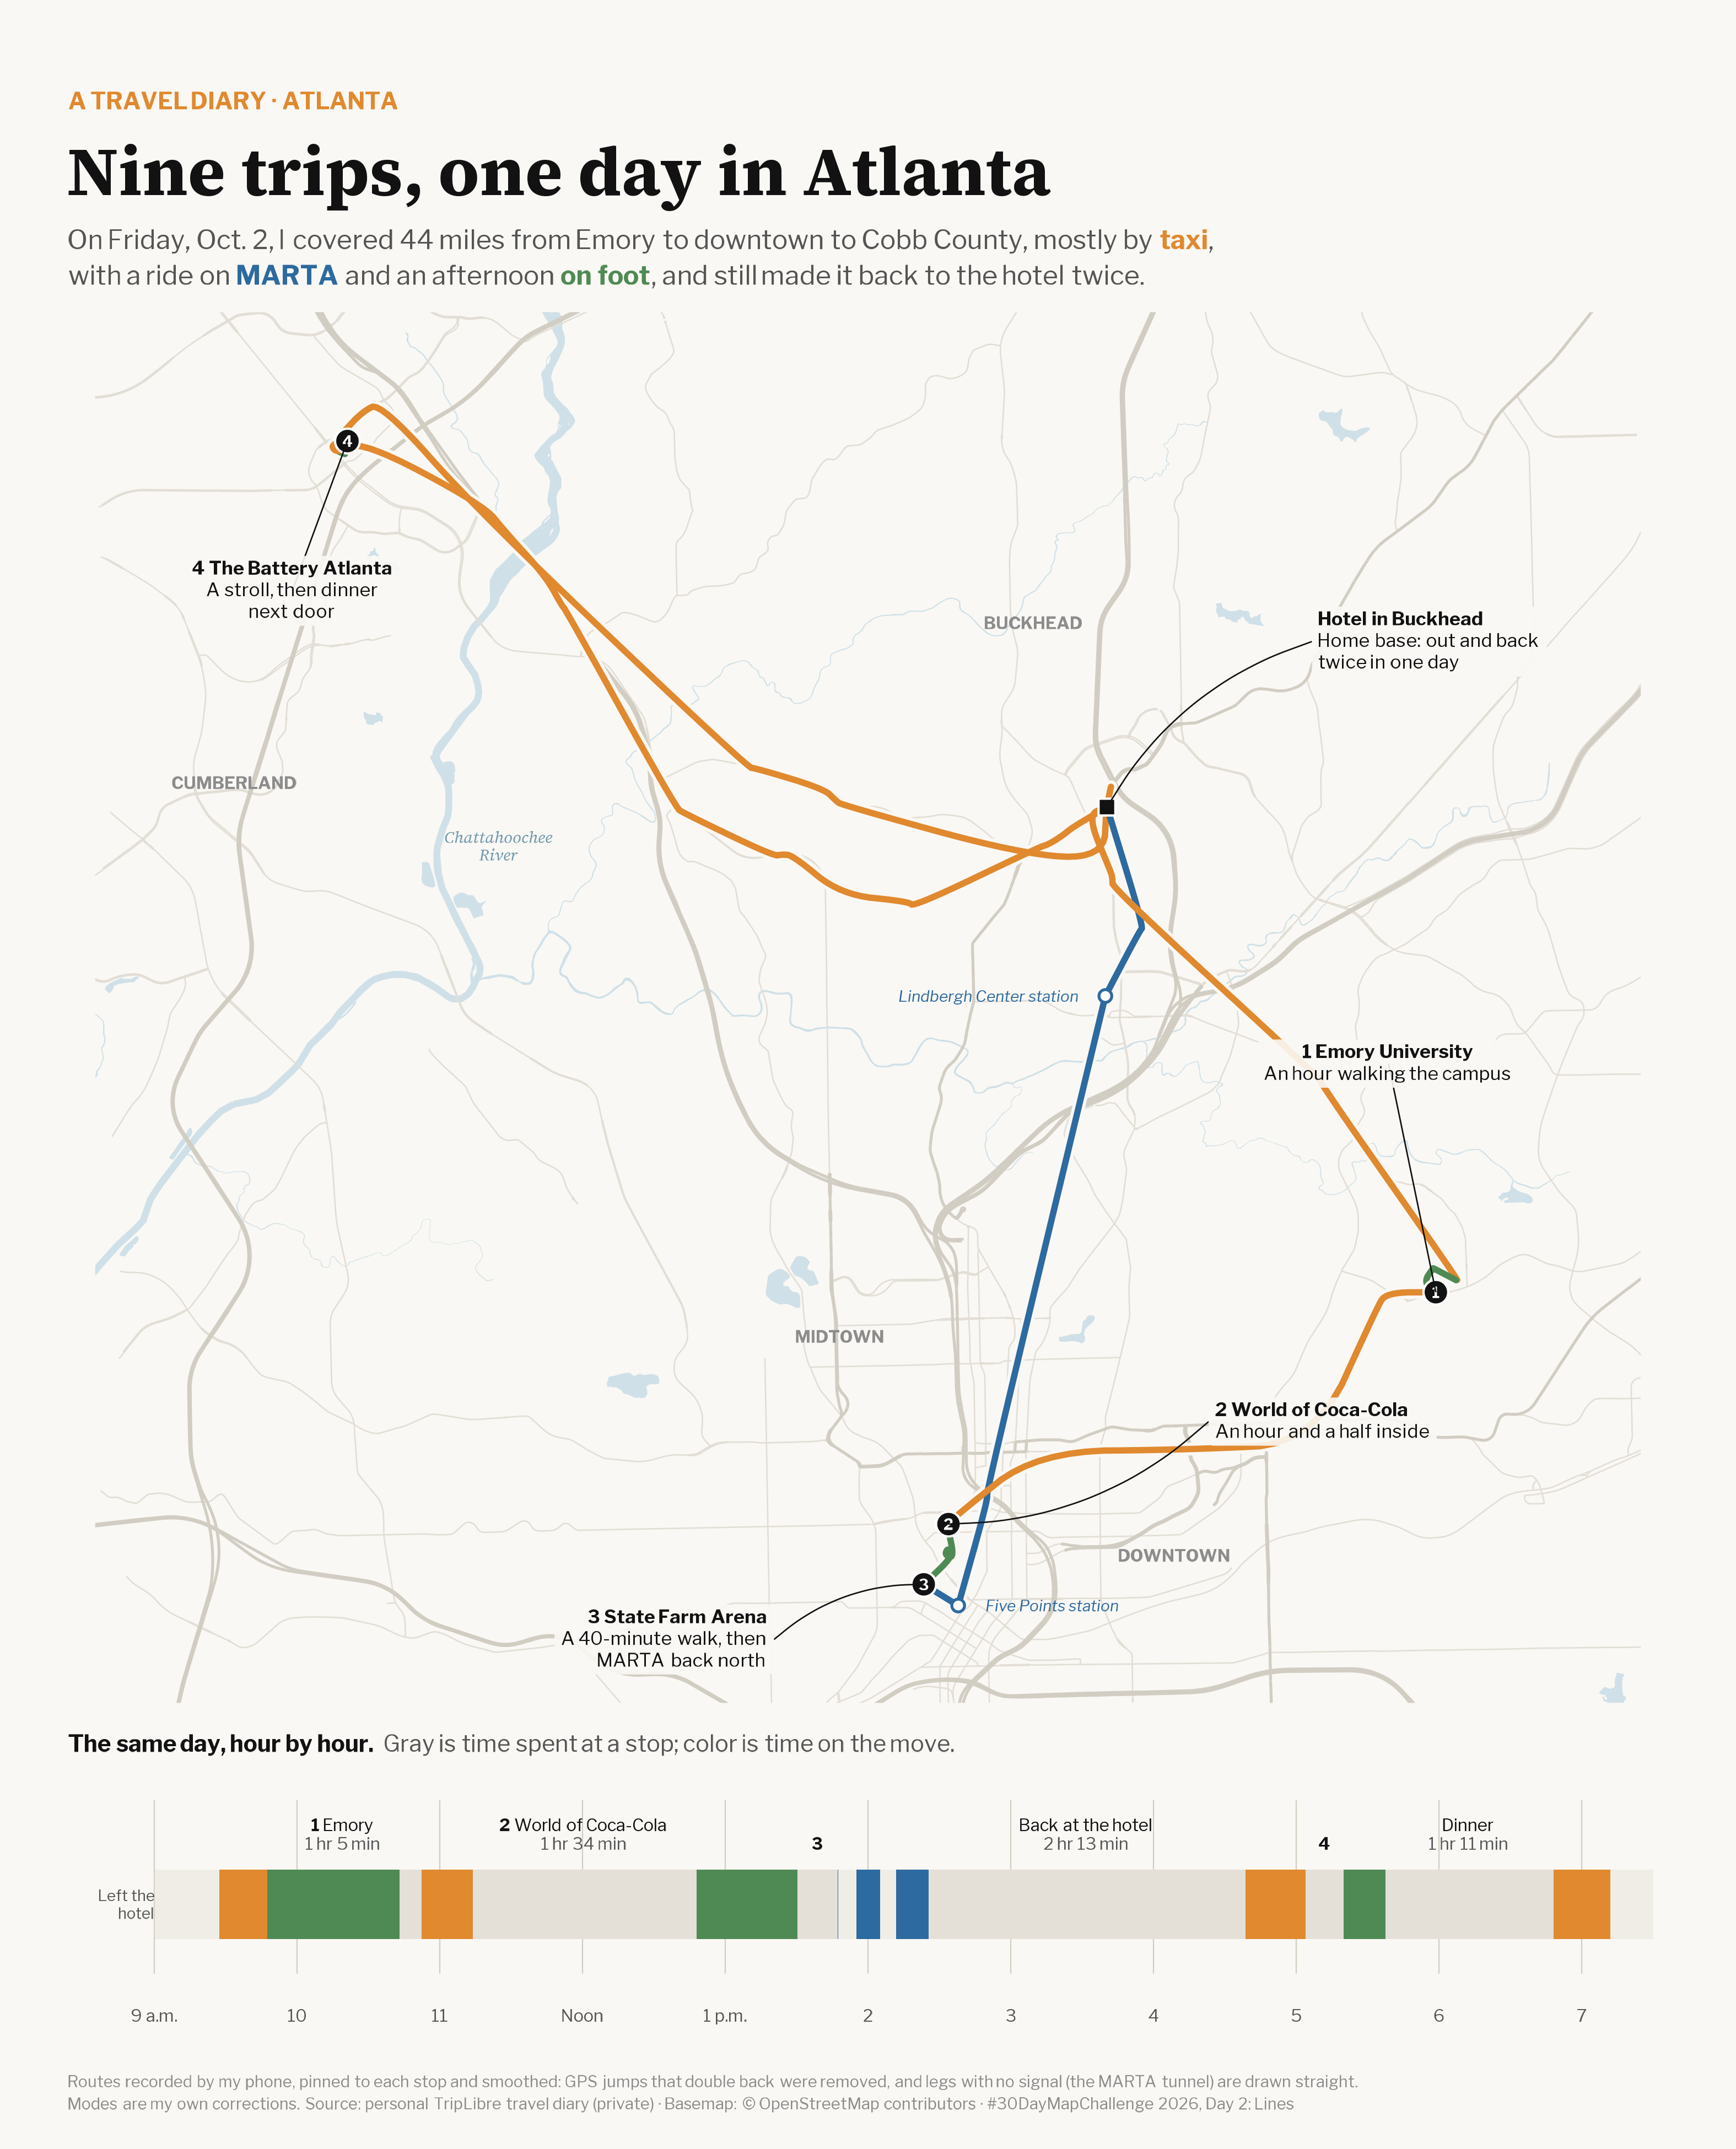

Here is the R script that generated this plot:
# 30 Day Map Challenge 2026, Day 2: Lines
# One day of my Atlanta trip, Oct. 2, 2026, drawn as the nine trips my
# TripLibre (HHT) travel diary recorded, colored by how I got there, with the
# same day laid out as a timeline underneath.
#
# The raw export lives in data/ and is gitignored. Only the rendered PNG is meant
# to be shared. The hotel is a public building, and I labeled it by neighborhood only.
#
# Basemap: OpenStreetMap via the Overpass API (osmdata), cached in data/basemap/.
# Claude Visualization, checked by Zhanchao Yang 

library(ggplot2)
library(sf)
library(dplyr)
library(readr)
library(ggtext)
library(patchwork)
library(showtext)
library(osmdata)
library(lubridate)

sf_use_s2(FALSE)



font_add_google("Libre Franklin", "franklin")
font_add_google("Libre Franklin", "franklin_bold", regular.wt = 700)
font_add_google("Source Serif 4", "serif_reg")
font_add_google("Source Serif 4", "serif_bold", regular.wt = 700)
showtext_auto()
showtext_opts(dpi = 300)


pal <- list(
  bg      = "#FAF8F4",
  land    = "#F3F1EC",
  water   = "#CFE0E8",
  water_t = "#6F98AD",
  road    = "#E2DED6",
  road_x  = "#D2CDC3",
  stay    = "#E4E0D8",
  ink     = "#121212",
  ink_2   = "#555555",
  ink_3   = "#8C8C8C"
)

mode_cols <- c(
  "Taxi"    = "#E0892F",
  "MARTA"   = "#2D6A9F",
  "On foot" = "#4F8A55"
)


bbox_atl <- c(-84.505, 33.735, -84.295, 33.915)
set_overpass_url("https://overpass-api.de/api/interpreter")

fetch_osm <- function(name, key, values) {
  path <- file.path(cache_dir, paste0("atl_", name, ".gpkg"))
  if (file.exists(path)) return(st_read(path, quiet = TRUE))

  res <- opq(bbox_atl, timeout = 180) |>
    add_osm_feature(key = key, value = values) |>
    osmdata_sf()
  layers <- Filter(\(l) !is.null(l) && nrow(l) > 0,
                   res[c("osm_lines", "osm_polygons", "osm_multipolygons")])
  out <- bind_rows(lapply(layers, \(l) select(l, any_of(c("osm_id", key)))))
  st_write(out, path, quiet = TRUE)
  out
}

keep_type <- function(x, types) x[st_geometry_type(x) %in% types, ]

roads <- fetch_osm("roads", "highway", c("motorway", "trunk", "primary", "secondary")) |>
  keep_type(c("LINESTRING", "MULTILINESTRING")) |>
  st_transform(crs_atl)
water <- fetch_osm("water", "natural", "water") |>
  keep_type(c("POLYGON", "MULTIPOLYGON")) |>
  st_transform(crs_atl) |>
  st_make_valid()
rivers <- fetch_osm("rivers", "waterway", "river") |>
  keep_type(c("LINESTRING", "MULTILINESTRING")) |>
  st_transform(crs_atl)

water <- water[as.numeric(st_area(water)) > 2e4, ]
freeways <- filter(roads, highway %in% c("motorway", "trunk"))
roads    <- filter(roads, !highway %in% c("motorway", "trunk"))



# Google encoded polyline (precision 1e-5) -> matrix of lon/lat.
decode_polyline <- function(enc) {
  b <- utf8ToInt(enc) - 63L
  vals <- integer(0)
  res <- 0L
  shift <- 0L
  for (x in b) {
    res <- bitwOr(res, bitwShiftL(bitwAnd(x, 31L), shift))
    shift <- shift + 5L
    if (x < 32L) {
      vals <- c(vals, if (bitwAnd(res, 1L)) -bitwShiftR(res, 1L) - 1L else bitwShiftR(res, 1L))
      res <- 0L
      shift <- 0L
    }
  }
  lat <- cumsum(vals[c(TRUE, FALSE)]) / 1e5
  lon <- cumsum(vals[c(FALSE, TRUE)]) / 1e5
  cbind(lon, lat)
}

proj <- function(lonlat) sf_project("EPSG:4326", paste0("EPSG:", crs_atl), lonlat)

# GPS routes jitter at the ends of a trip and sometimes jump out and back.
# Pin each leg to where it really started and ended, drop vertices where the
# path doubles back on itself (a turn sharper than `max_turn` degrees), then
# round the corners with a few passes of Chaikin smoothing.
clean_path <- function(m, start, end, max_turn = 125, min_step = 40) {
  m <- rbind(start, m, end)
  step <- c(Inf, sqrt(rowSums(diff(m)^2)))
  m <- m[step > min_step | seq_len(nrow(m)) == nrow(m), , drop = FALSE]
  m[1, ] <- start
  repeat {
    n <- nrow(m)
    if (n < 3) break
    a <- m[2:(n - 1), , drop = FALSE] - m[1:(n - 2), , drop = FALSE]
    b <- m[3:n, , drop = FALSE] - m[2:(n - 1), , drop = FALSE]
    turn <- abs(atan2(a[, 1] * b[, 2] - a[, 2] * b[, 1], a[, 1] * b[, 1] + a[, 2] * b[, 2]))
    if (max(turn) * 180 / pi < max_turn) break
    m <- m[-(which.max(turn) + 1), , drop = FALSE]
  }
  chaikin(m)
}

chaikin <- function(m, passes = 3) {
  for (i in seq_len(passes)) {
    n <- nrow(m)
    if (n < 3) break
    p <- m[-n, , drop = FALSE]
    q <- m[-1, , drop = FALSE]
    cuts <- matrix(t(cbind(0.75 * p + 0.25 * q, 0.25 * p + 0.75 * q)), ncol = 2, byrow = TRUE)
    m <- rbind(m[1, ], cuts, m[n, ])
  }
  m
}

trips <- read_csv(file.path(export_dir, "trips.csv"), show_col_types = FALSE) |>
  filter(person_day_id == the_day) |>
  arrange(trip_seq)
segments <- read_csv(file.path(export_dir, "trip_segments.csv"), show_col_types = FALSE) |>
  filter(trip_id %in% trips$trip_id, !is.na(route_polyline))
visits <- read_csv(file.path(export_dir, "visits.csv"), show_col_types = FALSE)

# The trip-level mode is my own correction; segment modes are still the phone's
# guesses (it called the MARTA ride "car", and a 15 mph leg "walk"), so trust
# walking segments only at walking speed and give everything else the trip's mode.
mode_label <- c(taxi = "Taxi", subway = "MARTA", walk = "On foot")

legs <- segments |>
  left_join(select(trips, trip_id, trip_seq, trip_mode = mode,
                   origin_lon, origin_lat, destination_lon, destination_lat), by = "trip_id") |>
  arrange(trip_seq, seq) |>
  mutate(
    kmh  = distance_m / 1000 / ((end_ts - start_ts) / 3600),
    mode = ifelse(mode == "walk" & kmh < 7, "On foot", mode_label[trip_mode]),
    mode = factor(mode, levels = names(mode_cols)),
    raw  = lapply(route_polyline, \(p) proj(decode_polyline(p)))
  ) |>
  # Back-to-back legs with the same mode become one leg, so a jump at the seam
  # gets cleaned like any other.
  group_by(trip_id) |>
  mutate(run = cumsum(mode != lag(mode, default = first(mode)))) |>
  group_by(trip_id, trip_seq, run, mode, origin_lon, origin_lat, destination_lon, destination_lat) |>
  summarise(start_utc = first(start_utc), end_utc = last(end_utc),
            distance_m = sum(distance_m), raw = list(do.call(rbind, raw)), .groups = "drop") |>
  rename(seq = run) |>
  group_by(trip_id) |>
  mutate(
    # A leg starts at the trip origin or where the previous leg ended, and ends
    # at the trip destination or where the next leg starts.
    start = ifelse(seq == min(seq),
                   lapply(row_number(), \(i) proj(cbind(origin_lon[i], origin_lat[i]))),
                   lapply(lag(raw), \(m) m[nrow(m), , drop = FALSE])),
    end   = ifelse(seq == max(seq),
                   lapply(row_number(), \(i) proj(cbind(destination_lon[i], destination_lat[i]))),
                   lapply(lead(raw), \(m) m[1, , drop = FALSE]))
  ) |>
  ungroup() |>
  mutate(geometry = st_sfc(
    Map(\(m, s, e) st_linestring(clean_path(m, s, e)), raw, start, end),
    crs = crs_atl
  )) |>
  select(-raw, -start, -end) |>
  st_as_sf()

total_miles <- sum(trips$distance_m) / m_mile


to_xy <- function(lon, lat) proj(cbind(lon, lat))

# Hand-picked stops for the map; coordinates are the diary's own place records.
stops <- tribble(
  ~key,      ~label,                    ~lon,       ~lat,
  "hotel",   "Hotel",                   -84.368564, 33.844717,
  "emory",   "Emory University",        -84.325251, 33.788306,
  "coke",    "World of Coca-Cola",      -84.392753, 33.763237,
  "arena",   "State Farm Arena",        -84.396345, 33.756423,
  "five",    "Five Points",             -84.391706, 33.753904,
  "lind",    "Lindbergh Center",        -84.369444, 33.823132,
  "battery", "The Battery Atlanta",     -84.471340, 33.888729
)
stops[c("x", "y")] <- to_xy(stops$lon, stops$lat)

st <- function(k) filter(stops, key == k)

numbered <- filter(stops, key %in% c("emory", "coke", "arena", "battery")) |>
  mutate(n = c(1, 2, 3, 4))
stations <- filter(stops, key %in% c("five", "lind"))


cx <- mean(range(stops$x)) - 300
cy <- mean(range(stops$y)) + 200
half <- 9800
bb <- c(xmin = cx - half, xmax = cx + half, ymin = cy - half * 0.9, ymax = cy + half * 0.9)


area_lbl <- function(lon, lat, txt, size = 2.6, colour = pal$ink_3, family = "franklin_bold",
                     fontface = "plain", angle = 0) {
  xy <- to_xy(lon, lat)
  annotate("text", x = xy[1], y = xy[2], label = txt, size = size, colour = colour,
           family = family, fontface = fontface, angle = angle, lineheight = 0.9)
}

note <- function(k, body, dx, dy, hjust = 0, curvature = 0.2) {
  s <- st(k)
  tibble(px = s$x, py = s$y, tx = s$x + dx, ty = s$y + dy, txt = body,
         hjust = hjust, curvature = curvature)
}

notes <- bind_rows(
  note("emory", "<b>1 Emory University</b><br>An hour walking the campus", dx = -600, dy = 2900,
       hjust = 0.5, curvature = 0),
  note("coke", "<b>2 World of Coca-Cola</b><br>An hour and a half inside", dx = 3300, dy = 1300,
       curvature = -0.2),
  note("arena", "<b>3 State Farm Arena</b><br>A 40-minute walk, then<br>MARTA back north",
       dx = -1900, dy = -700, hjust = 1, curvature = -0.2),
  note("battery", "<b>4 The Battery Atlanta</b><br>A stroll, then dinner<br>next door",
       dx = -700, dy = -1900, hjust = 0.5, curvature = 0),
  note("hotel", "<b>Hotel in Buckhead</b><br>Home base: out and back<br>twice in one day",
       dx = 2600, dy = 2100, curvature = 0.2)
)

p_map <- ggplot() +
  geom_sf(data = rivers, colour = pal$water, linewidth = 1.4) +
  geom_sf(data = water, fill = pal$water, colour = NA) +
  geom_sf(data = roads, colour = pal$road, linewidth = 0.3) +
  geom_sf(data = freeways, colour = pal$road_x, linewidth = 0.6) +
  area_lbl(-84.378, 33.866, "BUCKHEAD") +
  area_lbl(-84.407, 33.785, "MIDTOWN") +
  area_lbl(-84.362, 33.759, "DOWNTOWN") +
  area_lbl(-84.488, 33.850, "CUMBERLAND") +
  area_lbl(-84.452, 33.842, "Chattahoochee\nRiver", size = 2.5, colour = pal$water_t,
           family = "serif_reg", fontface = "italic") +
  # Routes: a casing in the page colour so overlapping legs stay readable.
  geom_sf(data = legs, colour = pal$bg, linewidth = 2.6, lineend = "round") +
  geom_sf(data = legs, aes(colour = mode), linewidth = 1.3, lineend = "round",
          linejoin = "round") +
  # Stops.
  geom_point(data = stations, aes(x, y), shape = 21, size = 2, fill = "white",
             colour = mode_cols[["MARTA"]], stroke = 0.9) +
  geom_text(data = stations, aes(x + ifelse(key == "five", 350, -350), y,
                                 label = paste(label, "station"), hjust = ifelse(key == "five", 0, 1)),
            family = "franklin", fontface = "italic",
            size = 2.4, colour = mode_cols[["MARTA"]]) +
  geom_point(data = st("hotel"), aes(x, y), shape = 22, size = 3.4, fill = pal$ink,
             colour = "white", stroke = 0.7) +
  geom_point(data = numbered, aes(x, y), shape = 21, size = 4.6, fill = pal$ink,
             colour = "white", stroke = 0.7) +
  geom_text(data = numbered, aes(x, y, label = n), family = "franklin_bold",
            size = 2.4, colour = "white") +
  # Notes.
  geom_curve(data = filter(notes, curvature > 0), aes(x = tx, y = ty, xend = px, yend = py),
             curvature = 0.2, linewidth = 0.3, colour = pal$ink) +
  geom_curve(data = filter(notes, curvature < 0), aes(x = tx, y = ty, xend = px, yend = py),
             curvature = -0.2, linewidth = 0.3, colour = pal$ink) +
  geom_segment(data = filter(notes, curvature == 0), aes(x = tx, y = ty, xend = px, yend = py),
               linewidth = 0.3, colour = pal$ink) +
  geom_richtext(
    data = notes, aes(x = tx, y = ty, label = txt, hjust = hjust),
    family = "franklin", size = 2.9, colour = pal$ink, lineheight = 1.15,
    fill = alpha(pal$bg, 0.9), label.colour = NA, vjust = 0.5,
    label.padding = unit(c(2, 3, 2, 3), "pt")
  ) +
  scale_colour_manual(values = mode_cols, guide = "none") +
  coord_sf(xlim = bb[c("xmin", "xmax")], ylim = bb[c("ymin", "ymax")],
           expand = FALSE, crs = crs_atl, datum = NA) +
  theme_void(base_family = "franklin") +
  theme(
    # No frame: the map sits straight on the page.
    panel.background = element_rect(fill = pal$bg, colour = NA),
    plot.margin      = margin(0, 0, 0, 0)
  )


day_start <- 9
day_end   <- 19.5

clock <- function(t) {
  t <- with_tz(ymd_hms(t), "America/New_York")
  pmin(pmax(hour(t) + minute(t) / 60 + second(t) / 3600, day_start), day_end)
}

stay_label <- c(
  "Embassy suite-Buckhead" = "Hotel",
  "Emory"                  = "<b>1</b> Emory",
  "World of Coca-cola"     = "<b>2</b> World of Coca-Cola",
  "State Farm Arena"       = "<b>3</b>",
  "Battery Park"           = "<b>4</b>",
  "Alex Resturant"         = "Dinner"
)

stays <- visits |>
  mutate(from = clock(arrival_utc), to = clock(departure_utc)) |>
  filter(to > from, place_name %in% names(stay_label)) |>
  mutate(
    label = stay_label[place_name],
    mins  = round((to - from) * 60),
    dur   = ifelse(mins >= 60, sprintf("%d hr %d min", mins %/% 60, mins %% 60), paste(mins, "min")),
    txt   = ifelse(mins >= 45 & label != "Hotel" | (label == "Hotel" & mins > 100),
                   paste0(ifelse(label == "Hotel", "Back at the hotel", label),
                          "<br><span style='color:", pal$ink_2, "'>", dur, "</span>"),
                   label)
  ) |>
  filter(!(label == "Hotel" & mins < 100))

moves <- legs |>
  st_drop_geometry() |>
  mutate(from = clock(start_utc), to = clock(end_utc))

hours <- tibble(h = 9:19) |>
  mutate(txt = case_when(h == 9 ~ "9 a.m.", h == 12 ~ "Noon", h == 13 ~ "1 p.m.",
                         h > 12 ~ as.character(h - 12), TRUE ~ as.character(h)))

p_time <- ggplot() +
  geom_segment(data = hours, aes(x = h, xend = h, y = -0.25, yend = 1.0),
               colour = pal$road_x, linewidth = 0.25) +
  geom_text(data = hours, aes(x = h, y = -0.55, label = txt), family = "franklin",
            size = 2.6, colour = pal$ink_2) +
  annotate("rect", xmin = day_start, xmax = day_end, ymin = 0, ymax = 0.5,
           fill = pal$stay, colour = NA, alpha = 0.45) +
  geom_rect(data = stays, aes(xmin = from, xmax = to, ymin = 0, ymax = 0.5),
            fill = pal$stay, colour = NA) +
  geom_rect(data = moves, aes(xmin = from, xmax = to, ymin = 0, ymax = 0.5, fill = mode),
            colour = NA) +
  geom_richtext(data = stays, aes(x = (from + to) / 2, y = 0.62, label = txt),
                vjust = 0, family = "franklin", size = 2.6, colour = pal$ink, lineheight = 1.1,
                fill = NA, label.colour = NA, label.padding = unit(0, "pt")) +
  annotate("text", x = day_start, y = 0.25, label = "Left the\nhotel ", hjust = 1,
           family = "franklin", size = 2.4, colour = pal$ink_2, lineheight = 0.95) +
  scale_fill_manual(values = mode_cols, guide = "none") +
  scale_x_continuous(limits = c(day_start - 0.6, day_end + 0.1), expand = c(0, 0)) +
  scale_y_continuous(limits = c(-0.75, 1.25), expand = c(0, 0)) +
  coord_cartesian(clip = "off") +
  labs(title = "<b>The same day, hour by hour.</b> <span style='color:#555555'>Gray is time spent at a stop; color is time on the move.</span>") +
  theme_void(base_family = "franklin") +
  theme(
    plot.title = element_markdown(size = 10, colour = pal$ink, margin = margin(b = 4)),
    plot.title.position = "plot",
    plot.margin = margin(14, 0, 0, 0)
  )


swatch <- function(m, txt = tolower(m)) {
  paste0("<b style='color:", mode_cols[[m]], "'>", txt, "</b>")
}

final <- (p_map / p_time) +
  plot_layout(heights = c(1, 0.2)) +
  plot_annotation(
    title    = paste0(
      "<span style='font-family:franklin_bold; font-size:10pt; color:", mode_cols[["Taxi"]],
      "'>A TRAVEL DIARY · ATLANTA</span><br>",
      "Nine trips, one day in Atlanta"
    ),
    subtitle = paste0(
      "On Friday, Oct. 2, I covered ", round(total_miles), " miles from Emory to downtown to ",
      "Cobb County, mostly by ", swatch("Taxi"), ",<br>with a ride on ", swatch("MARTA", "MARTA"),
      " and an afternoon ", swatch("On foot", "on foot"), ", and still made it back to the ",
      "hotel twice."
    ),
    caption  = paste0(
      "Routes recorded by my phone, pinned to each stop and smoothed: GPS jumps that double back ",
      "were removed, and legs with no signal (the MARTA tunnel) are drawn straight.<br>",
      "Modes are my own corrections. Source: personal TripLibre travel diary (private) · ",
      "Basemap: © OpenStreetMap contributors · #30DayMapChallenge 2026, Day 2: Lines"
    ),
    theme = theme(
      plot.background = element_rect(fill = pal$bg, colour = NA),
      plot.title    = element_markdown(family = "serif_bold", size = 30, colour = pal$ink,
                                       lineheight = 1.25, margin = margin(t = 4, b = 8)),
      plot.subtitle = element_markdown(family = "franklin", size = 11.5, colour = pal$ink_2,
                                       lineheight = 1.35, margin = margin(b = 10)),
      plot.caption  = element_markdown(family = "franklin", size = 7, colour = pal$ink_3,
                                       hjust = 0, lineheight = 1.4, margin = margin(t = 14)),
      plot.caption.position = "plot",
      plot.title.position   = "plot",
      plot.margin   = margin(24, 30, 16, 30)
    )
  )

ggsave(out_file, final, width = 10.5, height = 13, dpi = 300, bg = pal$bg)
